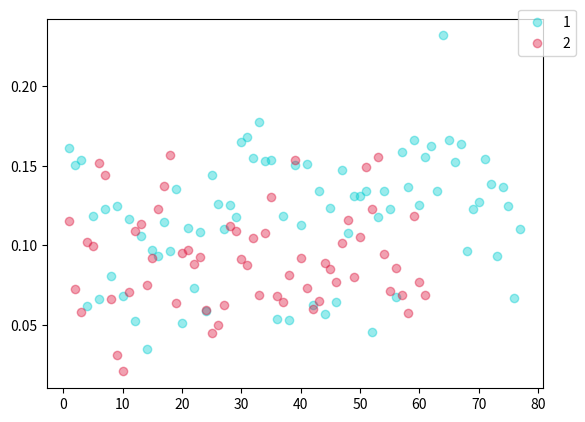

This chart was generated by the following Python code:
import matplotlib.pyplot as plt
l1_1 = [0.18115234375, 0.1650390625, 0.15478515625, 0.1806640625, 0.1103515625, 0.19921875, 0.1748046875, 0.201171875, 0.11767578125, 0.17236328125, 0.3193359375, 0.17626953125, 0.1796875, 0.1513671875, 0.171875, 0.19384765625, 0.17626953125, 0.14453125, 0.19287109375, 0.1806640625, 0.1826171875, 0.15185546875, 0.1845703125, 0.193359375, 0.18408203125, 0.1513671875, 0.18115234375, 0.17578125, 0.1533203125, 0.1494140625, 0.15625, 0.1943359375, 0.16357421875, 0.15380859375, 0.1640625, 0.1962890625, 0.16845703125, 0.15576171875, 0.1630859375, 0.1767578125]
l1_2 = list(range(1,len(l1_1)+1))
l2_1 =[0.139892578125, 0.046875, 0.05810546875, 0.05029296875, 0.025390625, 0.0458984375, 0.05517578125, 0.06103515625, 0.02001953125, 0.04296875, 0.04638671875, 0.052734375, 0.03466796875, 0.05859375, 0.091796875, 0.05322265625, 0.05322265625, 0.04248046875, 0.0498046875, 0.03759765625, 0.05615234375, 0.0380859375, 0.0537109375, 0.05712890625, 0.041015625, 0.041015625, 0.04833984375, 0.02685546875, 0.0625, 0.064453125, 0.09130859375, 0.0419921875, 0.04345703125, 0.0478515625, 0.0498046875, 0.05029296875, 0.03515625, 0.05810546875, 0.0498046875, 0.06201171875, 0.0302734375, 0.0400390625, 0.06201171875, 0.052734375, 0.052734375, 0.0625, 0.14306640625, 0.23828125, 0.1826171875, 0.2314453125, 0.123046875, 0.17333984375, 0.232421875, 0.13525390625, 0.06494140625, 0.13916015625, 0.19384765625, 0.12158203125, 0.09619140625, 0.18505859375, 0.15478515625, 0.2099609375, 0.16552734375, 0.2607421875, 0.21484375, 0.21240234375, 0.09814453125, 0.19189453125, 0.2353515625, 0.16064453125, 0.1240234375, 0.1826171875, 0.2158203125]
l2_2 =list(range(1,len(l2_1)+1))
l3_1 =[0.20166015625, 0.20068359375, 0.2197265625, 0.09619140625, 0.09033203125, 0.11572265625, 0.07763671875, 0.1103515625, 0.10009765625, 0.078125, 0.11865234375, 0.09716796875, 0.09716796875, 0.0947265625, 0.150390625, 0.13623046875, 0.12255859375, 0.07275390625, 0.0869140625, 0.15869140625, 0.07958984375, 0.17333984375, 0.12646484375, 0.10205078125, 0.13037109375, 0.16064453125, 0.154296875, 0.1650390625, 0.10888671875, 0.07568359375, 0.111328125, 0.1015625, 0.099609375, 0.17822265625, 0.083984375, 0.06103515625, 0.2021484375, 0.10107421875, 0.11669921875]
l3_2 =list(range(1,len(l3_1)+1))
l4_1 =[0.13606770833333334, 0.07763671875, 0.10009765625, 0.09912109375, 0.04296875, 0.0458984375, 0.0458984375, 0.03466796875, 0.0498046875, 0.0615234375, 0.05908203125, 0.03466796875, 0.0693359375, 0.0791015625, 0.20068359375, 0.04736328125, 0.0390625, 0.03857421875, 0.04638671875, 0.025390625, 0.0322265625, 0.02685546875, 0.04248046875, 0.0390625, 0.044921875, 0.03125, 0.06005859375, 0.03857421875, 0.03955078125, 0.0224609375, 0.04931640625, 0.03955078125, 0.046875, 0.0361328125, 0.2158203125, 0.03564453125, 0.037109375, 0.03759765625, 0.1962890625, 0.04052734375, 0.06982421875, 0.04150390625, 0.05712890625, 0.02490234375, 0.03955078125, 0.033203125, 0.08154296875, 0.05908203125, 0.0458984375, 0.0537109375, 0.05517578125, 0.03955078125, 0.05078125, 0.052734375, 0.06494140625, 0.04345703125, 0.0576171875, 0.06494140625, 0.06201171875, 0.07373046875, 0.0810546875, 0.05908203125, 0.05712890625, 0.04931640625, 0.08154296875, 0.064453125, 0.0712890625, 0.07763671875, 0.04931640625, 0.0458984375, 0.06591796875, 0.0615234375, 0.06494140625, 0.05078125, 0.06396484375, 0.05419921875, 0.0556640625, 0.08203125, 0.08935546875]
l4_2 =list(range(1,len(l4_1)+1))
l5_1 =[0.20328776041666666, 0.1396484375, 0.1298828125, 0.12939453125, 0.1455078125, 0.1376953125, 0.11083984375, 0.1201171875, 0.18115234375, 0.20556640625, 0.16015625, 0.13720703125, 0.15380859375, 0.10693359375, 0.103515625, 0.08203125, 0.12646484375, 0.13916015625, 0.1630859375, 0.1416015625, 0.185546875, 0.1494140625, 0.1435546875, 0.15234375, 0.18701171875, 0.1474609375, 0.18505859375, 0.19921875, 0.14111328125, 0.14013671875, 0.126953125, 0.158203125, 0.19140625, 0.16748046875, 0.19970703125, 0.15185546875, 0.16845703125, 0.18359375, 0.17431640625, 0.1767578125, 0.2041015625, 0.21630859375, 0.228515625, 0.18603515625, 0.1845703125, 0.12109375, 0.0869140625, 0.0966796875, 0.146484375, 0.11181640625, 0.11474609375, 0.095703125, 0.08740234375]
l5_2 =list(range(1,len(l5_1)+1))
l6_1 =[0.115234375, 0.072265625, 0.05810546875, 0.10205078125, 0.099609375, 0.15185546875, 0.14404296875, 0.06591796875, 0.03076171875, 0.0205078125, 0.0703125, 0.10888671875, 0.11328125, 0.07470703125, 0.091796875, 0.12255859375, 0.13720703125, 0.15673828125, 0.0634765625, 0.09521484375, 0.09716796875, 0.08837890625, 0.09228515625, 0.05908203125, 0.04443359375, 0.0498046875, 0.0625, 0.11181640625, 0.10888671875, 0.09130859375, 0.08740234375, 0.1044921875, 0.068359375, 0.107421875, 0.13037109375, 0.06787109375, 0.06396484375, 0.0810546875, 0.1533203125, 0.091796875, 0.07275390625, 0.0595703125, 0.06494140625, 0.0888671875, 0.0849609375, 0.07666015625, 0.1015625, 0.11572265625, 0.080078125, 0.10498046875, 0.1494140625, 0.12255859375, 0.15576171875, 0.09423828125, 0.0712890625, 0.08544921875, 0.06884765625, 0.05712890625, 0.11865234375, 0.07666015625, 0.06884765625]
l6_2 =list(range(1,len(l6_1)+1))
l7_1 =[0.17073567708333334, 0.09619140625, 0.0810546875, 0.044921875, 0.12744140625, 0.0419921875, 0.07763671875, 0.107421875, 0.1376953125, 0.048828125, 0.13525390625, 0.1044921875, 0.05517578125, 0.07763671875, 0.1123046875, 0.04833984375, 0.0830078125, 0.04931640625, 0.11279296875, 0.05078125, 0.14404296875, 0.0859375, 0.07373046875, 0.04296875, 0.12158203125, 0.037109375, 0.05712890625, 0.0751953125, 0.12060546875, 0.04833984375, 0.12158203125, 0.0869140625, 0.11962890625, 0.0810546875, 0.11083984375, 0.06494140625, 0.06591796875, 0.06640625, 0.09423828125, 0.07666015625, 0.154296875, 0.03515625, 0.146484375]
l7_2 =list(range(1,len(l7_1)+1))
l8_1 =[0.13460286458333334, 0.13818359375, 0.138671875, 0.08154296875, 0.10205078125, 0.03076171875, 0.42529296875, 0.048828125, 0.4228515625, 0.16552734375, 0.05126953125, 0.04541015625, 0.05712890625, 0.03564453125, 0.03173828125, 0.03271484375, 0.037109375, 0.04345703125, 0.2919921875, 0.02978515625, 0.6220703125, 0.029296875, 0.06103515625, 0.03271484375, 0.39501953125, 0.1923828125, 0.1279296875, 0.06298828125, 0.05859375, 0.04296875, 0.029296875, 0.03173828125, 0.03955078125, 0.05322265625, 0.31396484375, 0.0498046875, 0.03662109375, 0.22802734375, 0.36474609375, 0.037109375, 0.04931640625, 0.04736328125, 0.05224609375, 0.283203125, 0.2412109375, 0.046875, 0.05517578125, 0.033203125, 0.0419921875, 0.1201171875, 0.056640625, 0.23291015625, 0.07763671875, 0.046875, 0.1123046875]
l8_2 =list(range(1,len(l8_1)+1))
# l9_1 =[0.119140625, 0.20849609375, 0.03125, 0.15625, 0.07666015625, 0.25, 0.076171875, 0.0751953125, 0.05712890625, 0.06005859375, 0.033203125, 0.05908203125, 0.1484375, 0.14404296875, 0.1259765625, 0.10791015625, 0.10205078125, 0.1025390625, 0.15087890625, 0.05517578125, 0.0380859375, 0.06396484375, 0.06884765625, 0.05908203125, 0.08349609375, 0.08935546875, 0.09130859375, 0.125, 0.052734375, 0.078125, 0.125, 0.11181640625, 0.14453125, 0.08984375, 0.107421875, 0.07958984375, 0.15234375, 0.04931640625, 0.0751953125, 0.0751953125, 0.07666015625, 0.0849609375, 0.18212890625, 0.1533203125, 0.20947265625, 0.2255859375, 0.1982421875, 0.10107421875, 0.10107421875, 0.0986328125, 0.17626953125, 0.056640625, 0.03857421875, 0.05078125, 0.0576171875, 0.0634765625, 0.09716796875, 0.04248046875, 0.052734375, 0.125, 0.0498046875, 0.0439453125, 0.12060546875, 0.06787109375, 0.07763671875]
# l9_2 =list(range(1,len(l9_1)+1))
# l10_1 =[0.1457248263888889, 0.27685546875, 0.078125, 0.23779296875, 0.259765625, 0.0693359375, 0.103515625, 0.02734375, 0.07763671875, 0.28271484375, 0.091796875, 0.0732421875, 0.076171875, 0.02587890625, 0.06201171875, 0.06591796875, 0.06982421875, 0.07666015625, 0.0634765625, 0.04150390625, 0.05859375, 0.09716796875, 0.06298828125, 0.05859375, 0.29052734375, 0.0537109375, 0.07275390625, 0.06005859375, 0.3876953125, 0.05322265625, 0.337890625, 0.08251953125, 0.20703125, 0.1513671875, 0.1748046875, 0.2412109375]
# l10_2 =list(range(1,len(l10_1)+1))
l11_1 = [0.16097005208333334, 0.150390625, 0.1533203125, 0.0615234375, 0.11865234375, 0.06640625, 0.123046875, 0.08056640625, 0.12451171875, 0.06787109375, 0.11669921875, 0.05224609375, 0.10595703125, 0.03466796875, 0.09716796875, 0.09326171875, 0.11474609375, 0.09619140625, 0.13525390625, 0.05078125, 0.11083984375, 0.07275390625, 0.1083984375, 0.05859375, 0.14404296875, 0.1259765625, 0.10986328125, 0.12548828125, 0.11767578125, 0.1650390625, 0.16796875, 0.15478515625, 0.17724609375, 0.15283203125, 0.15380859375, 0.0537109375, 0.11865234375, 0.052734375, 0.150390625, 0.11279296875, 0.1513671875, 0.0625, 0.1337890625, 0.056640625, 0.12353515625, 0.06396484375, 0.14697265625, 0.10791015625, 0.130859375, 0.130859375, 0.1337890625, 0.04541015625, 0.11767578125, 0.1337890625, 0.123046875, 0.0673828125, 0.15869140625, 0.13671875, 0.166015625, 0.12548828125, 0.1552734375, 0.16259765625, 0.13427734375, 0.23193359375, 0.166015625, 0.15234375, 0.16357421875, 0.09619140625, 0.12255859375, 0.12744140625, 0.154296875, 0.138671875, 0.09326171875, 0.13671875, 0.12451171875, 0.06689453125, 0.10986328125]
# plt.plot(l1_2,l1_1,'red',marker="o",label='1')#红色
l11_2 =list(range(1,len(l11_1)+1))
# plt.plot(l2_2,l2_1,'Black',marker="o",label='2')#黑色
# plt.plot(l3_2,l3_1,'Blue',marker="o",label='3')#蓝色
# plt.plot(l4_2,l4_1,'Yellow',marker="o",label='4')#黄色
# plt.plot(l5_2,l5_1,'Magenta',marker="o",label='5')#洋红
# plt.plot(l6_2,l6_1,'Lime',marker="o",label='6')#酸橙色
# plt.plot(l7_2,l7_1,'Cyan',marker="o",label='7')#青色
# plt.plot(l8_2,l8_1,'Green',marker="o",label='8')#绿色
# plt.plot(l9_2,l9_1,'Purple',marker="o",label='9')#紫色
# plt.plot(l10_2,l10_1,'Teal',marker="o",label='10')#水鸭色
colors1 = '#00CED1' #点的颜色
colors2 = '#DC143C'
# plt.scatter(l1_2,l1_1, c=colors1, alpha=0.4, label='1')
# plt.scatter(l2_2,l2_1, c=colors1, alpha=0.4, label='2')
plt.scatter(l11_2,l11_1, c=colors1, alpha=0.4, label='1')
# plt.scatter(l4_2,l4_1, c=colors1, alpha=0.4, label='4')
# plt.scatter(l5_2,l5_1, c=colors1, alpha=0.4, label='5')
plt.scatter(l6_2,l6_1, c=colors2, alpha=0.4, label='2')
# plt.scatter(l7_2,l7_1, c=colors2, alpha=0.4, label='7')
# plt.scatter(l8_2,l8_1, c=colors2, alpha=0.4, label='8')
# plt.scatter(l9_2,l9_1, c=colors2, alpha=0.4, label='9')
# plt.scatter(l10_2,l10_1, c=colors2, alpha=0.4, label='10')
plt.legend( loc = (0.95, 0.9))

plt.show()#这个智障的编辑器